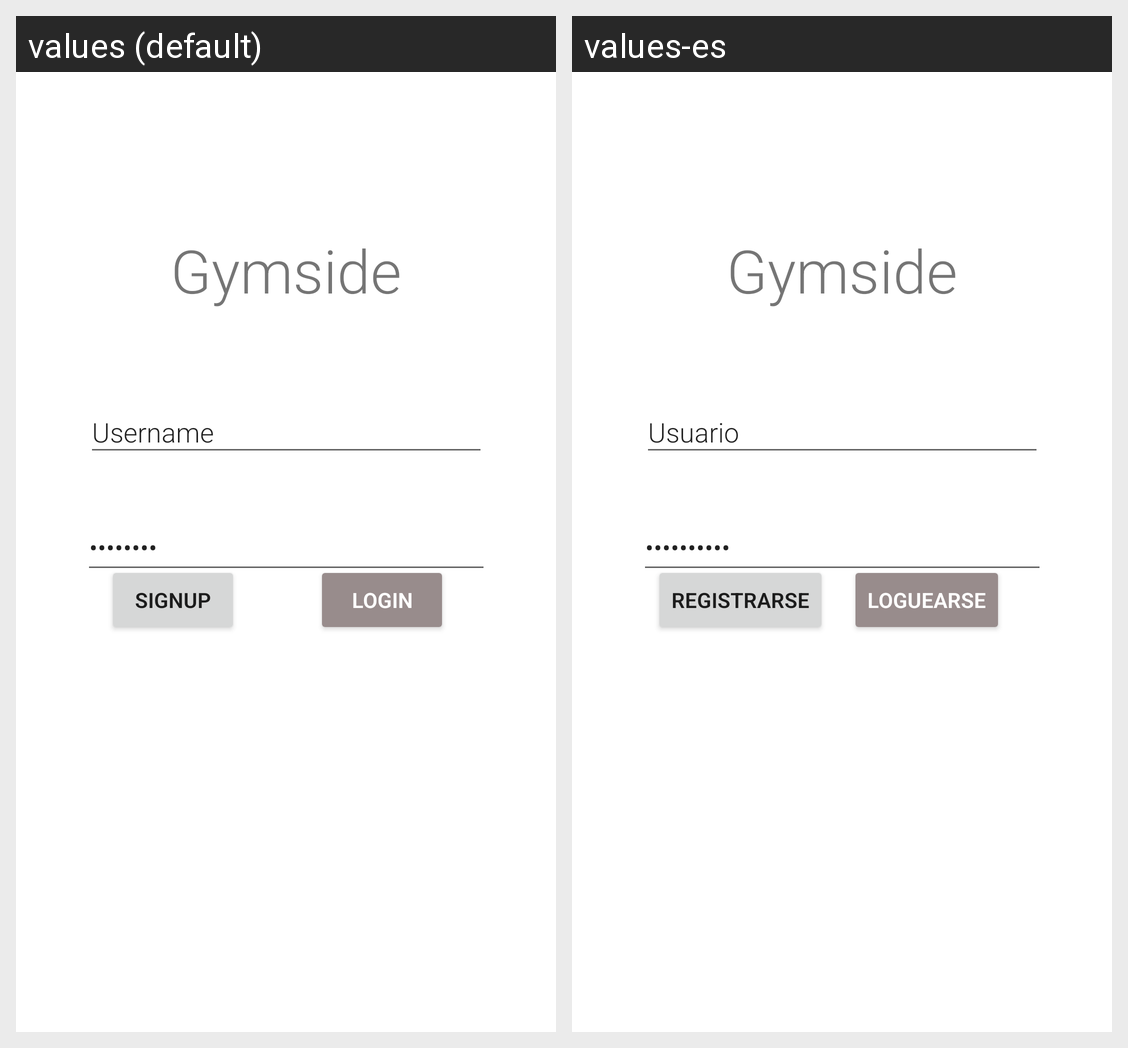

Locale-by-locale string values for the Android screen shown in this grid:
Android screen res/layout/activity_main.xml rendered under 2 locales, left to right: values (default), values-es. Device: Nexus 5 (rendered at 1080×1920; each locale shown at half size, 540×960, under a caption strip naming it); theme Theme.Gymside.
Strings drawn on this screen, with the default value and each locale's value (text and hints the layout hard-codes, and strings that could not be matched under every locale, appear in the picture but are not listed):

login
  values: Login
  values-es: Loguearse

username
  values: Username
  values-es: Usuario

password
  values: Password
  values-es: Contraseña

signup
  values: Signup
  values-es: Registrarse

gymside
  values: Gymside
  values-es: Gymside
